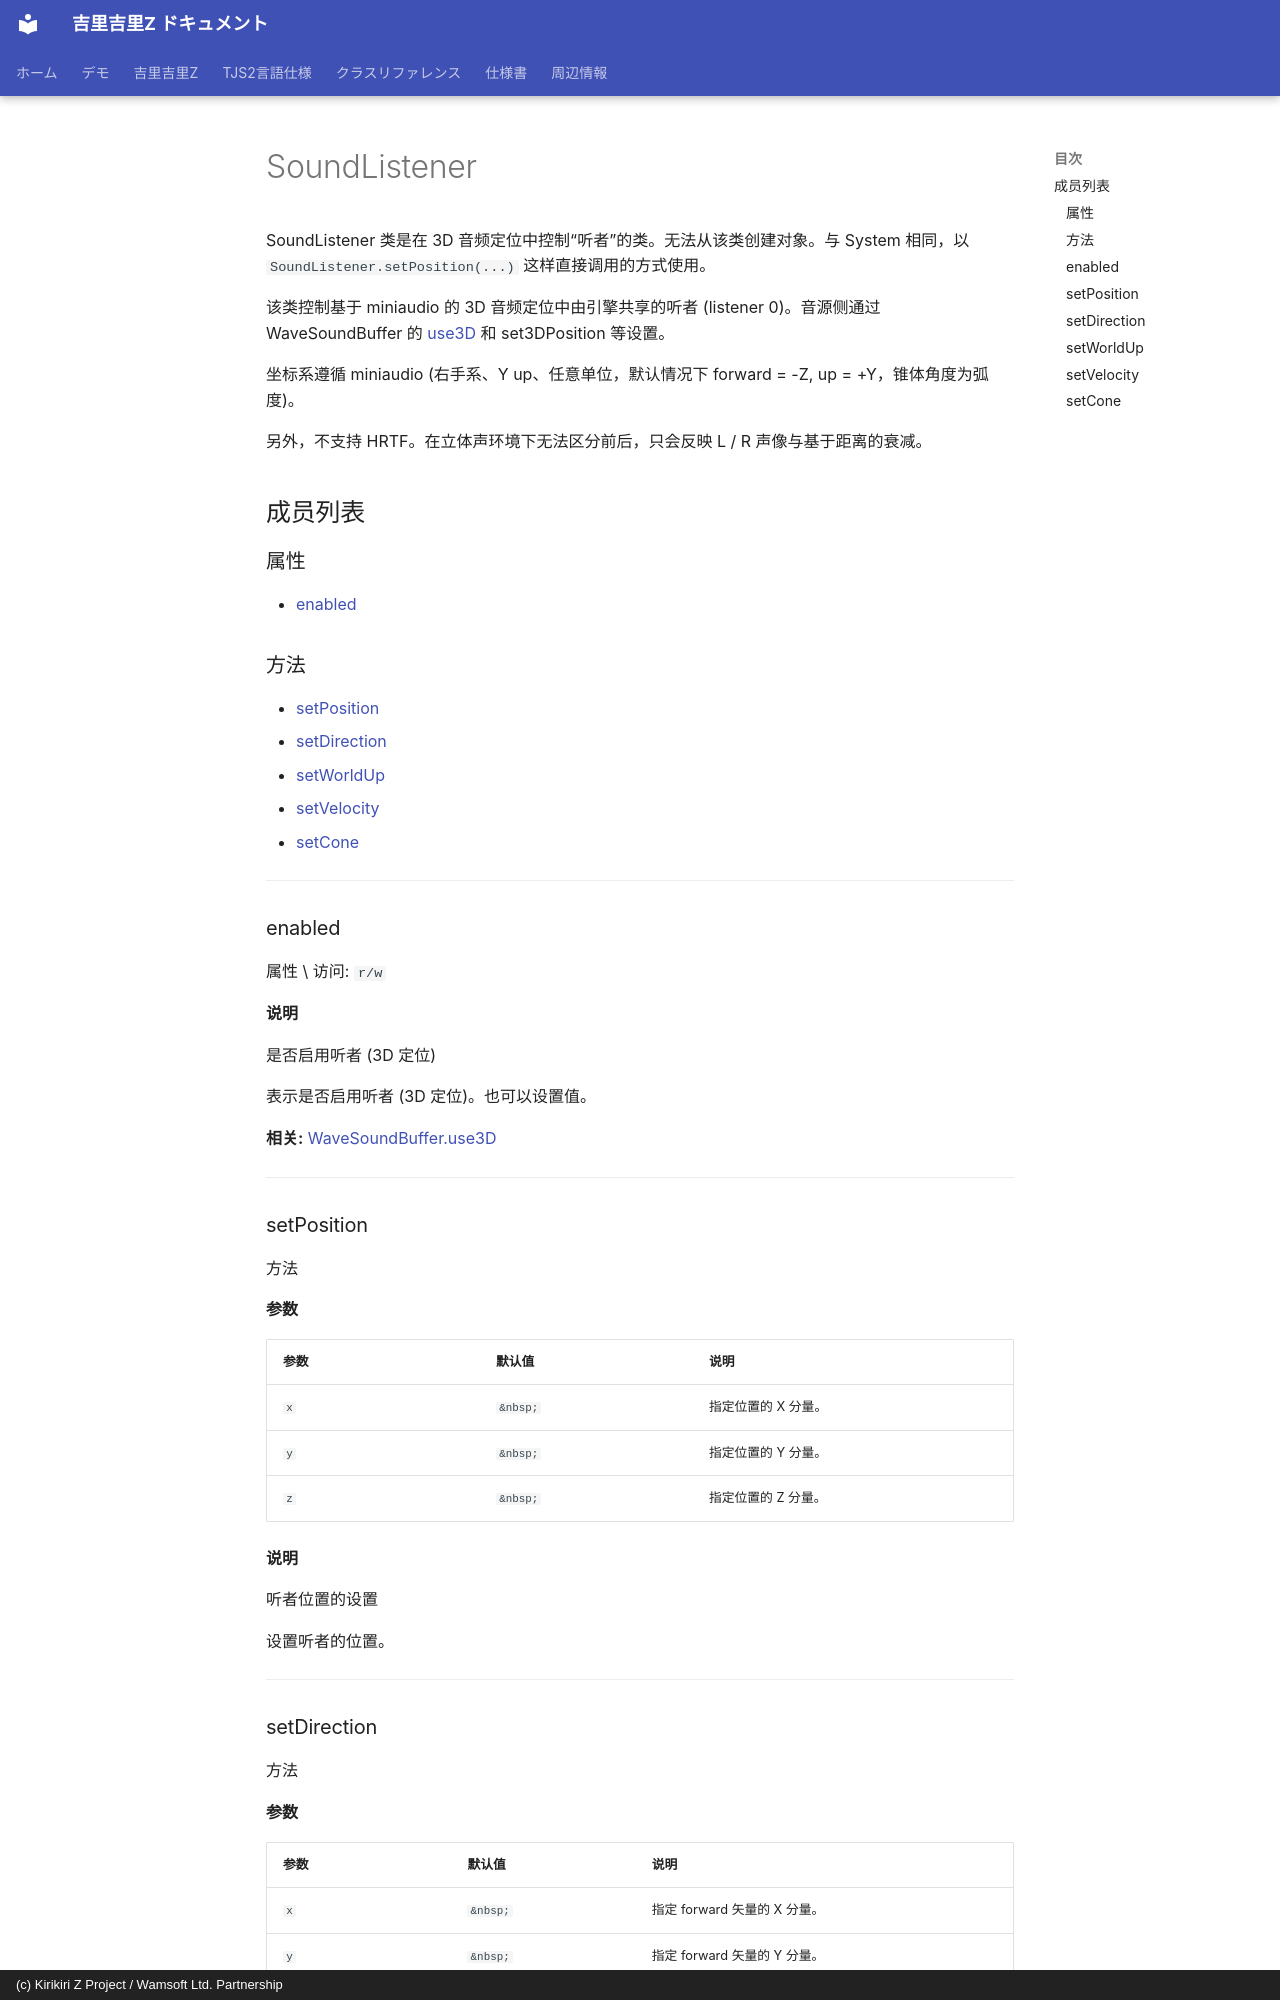

repository: AetherKiri/krkrz_dev · page: zh/reference/SoundListener/index.html · generator: mkdocs · copyright: (c) Kirikiri Z Project / Wamsoft Ltd. Partnership

# SoundListener

SoundListener 类是在 3D 音频定位中控制“听者”的类。无法从该类创建对象。与 System 相同，以 `SoundListener.setPosition(...)` 这样直接调用的方式使用。

该类控制基于 miniaudio 的 3D 音频定位中由引擎共享的听者 (listener 0)。音源侧通过 WaveSoundBuffer 的 [use3D](WaveSoundBuffer.md#use3d) 和 set3DPosition 等设置。

坐标系遵循 miniaudio (右手系、Y up、任意单位，默认情况下 forward = -Z, up = +Y，锥体角度为弧度)。

另外，不支持 HRTF。在立体声环境下无法区分前后，只会反映 L / R 声像与基于距离的衰减。

## 成员列表

### 属性

- [enabled](#enabled)

### 方法

- [setPosition](#setposition)
- [setDirection](#setdirection)
- [setWorldUp](#setworldup)
- [setVelocity](#setvelocity)
- [setCone](#setcone)

---

### enabled

属性 \ 访问: `r/w`

**说明**

是否启用听者 (3D 定位)

表示是否启用听者 (3D 定位)。也可以设置值。

**相关:** [WaveSoundBuffer.use3D](WaveSoundBuffer.md#use3d)

---

### setPosition

方法

**参数**

| 参数 | 默认值 | 说明 |
| --- | --- | --- |
| `x` | `&nbsp;` | 指定位置的 X 分量。 |
| `y` | `&nbsp;` | 指定位置的 Y 分量。 |
| `z` | `&nbsp;` | 指定位置的 Z 分量。 |

**说明**

听者位置的设置

设置听者的位置。

---
